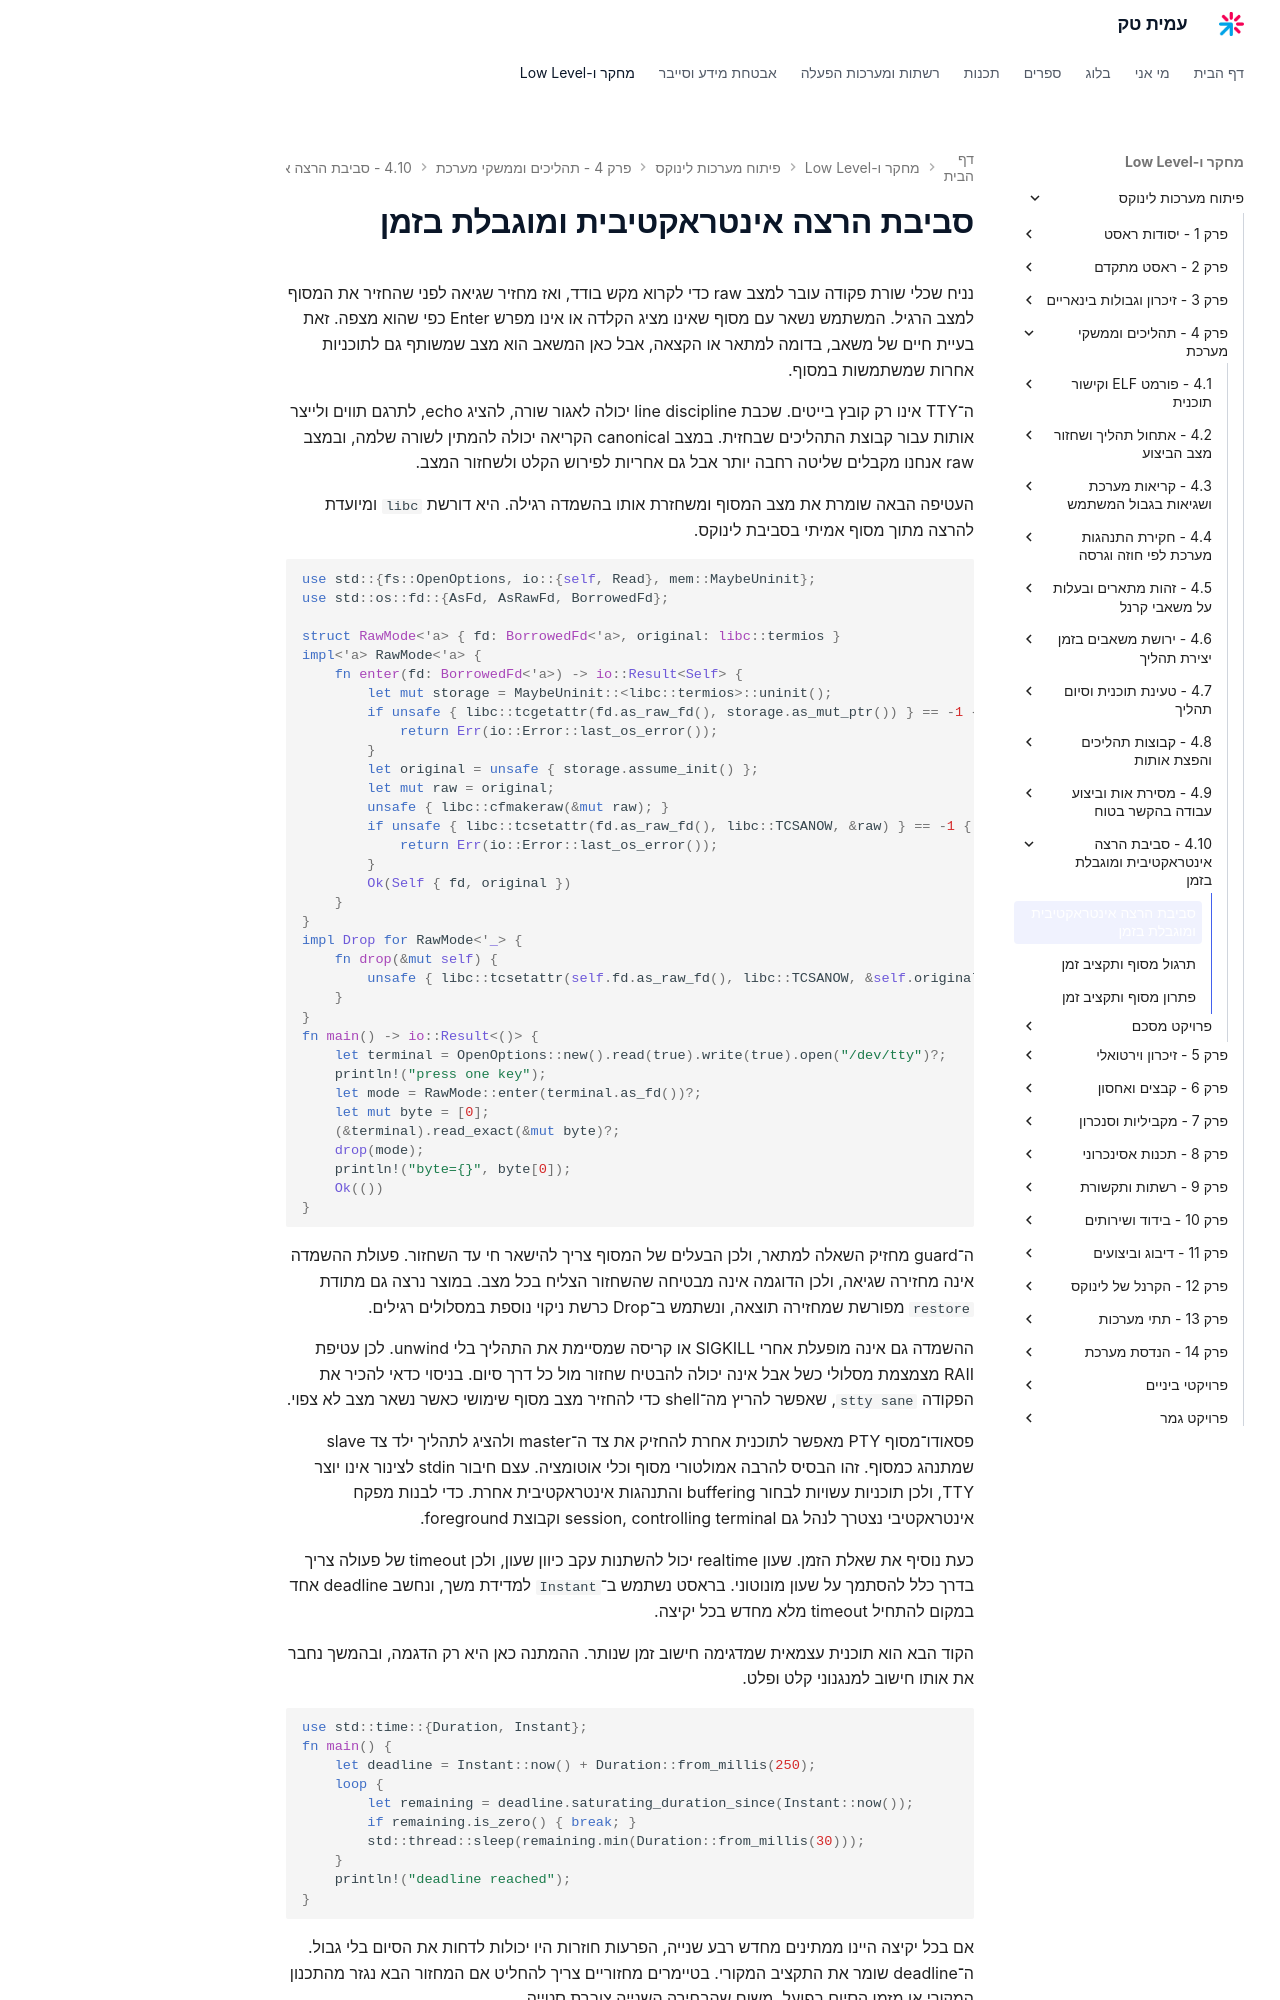

repository: AmitPinchasi/amittech · page: פיתוח-מערכות-לינוקס/4 - תהליכים וממשקי מערכת/4.10 - סביבת הרצה אינטראקטיבית ומוגבלת בזמן/4.10 - סביבת הרצה אינטראקטיבית ומוגבלת בזמן - הרצאה/index.html · generator: mkdocs

# סביבת הרצה אינטראקטיבית ומוגבלת בזמן

נניח שכלי שורת פקודה עובר למצב raw כדי לקרוא מקש בודד, ואז מחזיר שגיאה לפני שהחזיר את המסוף למצב הרגיל. המשתמש נשאר עם מסוף שאינו מציג הקלדה או אינו מפרש Enter כפי שהוא מצפה. זאת בעיית חיים של משאב, בדומה למתאר או הקצאה, אבל כאן המשאב הוא מצב שמשותף גם לתוכניות אחרות שמשתמשות במסוף.

ה־TTY אינו רק קובץ בייטים. שכבת line discipline יכולה לאגור שורה, להציג echo, לתרגם תווים ולייצר אותות עבור קבוצת התהליכים שבחזית. במצב canonical הקריאה יכולה להמתין לשורה שלמה, ובמצב raw אנחנו מקבלים שליטה רחבה יותר אבל גם אחריות לפירוש הקלט ולשחזור המצב.

העטיפה הבאה שומרת את מצב המסוף ומשחזרת אותו בהשמדה רגילה. היא דורשת `libc` ומיועדת להרצה מתוך מסוף אמיתי בסביבת לינוקס.

```rust
use std::{fs::OpenOptions, io::{self, Read}, mem::MaybeUninit};
use std::os::fd::{AsFd, AsRawFd, BorrowedFd};

struct RawMode<'a> { fd: BorrowedFd<'a>, original: libc::termios }
impl<'a> RawMode<'a> {
    fn enter(fd: BorrowedFd<'a>) -> io::Result<Self> {
        let mut storage = MaybeUninit::<libc::termios>::uninit();
        if unsafe { libc::tcgetattr(fd.as_raw_fd(), storage.as_mut_ptr()) } == -1 {
            return Err(io::Error::last_os_error());
        }
        let original = unsafe { storage.assume_init() };
        let mut raw = original;
        unsafe { libc::cfmakeraw(&mut raw); }
        if unsafe { libc::tcsetattr(fd.as_raw_fd(), libc::TCSANOW, &raw) } == -1 {
            return Err(io::Error::last_os_error());
        }
        Ok(Self { fd, original })
    }
}
impl Drop for RawMode<'_> {
    fn drop(&mut self) {
        unsafe { libc::tcsetattr(self.fd.as_raw_fd(), libc::TCSANOW, &self.original); }
    }
}
fn main() -> io::Result<()> {
    let terminal = OpenOptions::new().read(true).write(true).open("/dev/tty")?;
    println!("press one key");
    let mode = RawMode::enter(terminal.as_fd())?;
    let mut byte = [0];
    (&terminal).read_exact(&mut byte)?;
    drop(mode);
    println!("byte={}", byte[0]);
    Ok(())
}
```

ה־guard מחזיק השאלה למתאר, ולכן הבעלים של המסוף צריך להישאר חי עד השחזור. פעולת ההשמדה אינה מחזירה שגיאה, ולכן הדוגמה אינה מבטיחה שהשחזור הצליח בכל מצב. במוצר נרצה גם מתודת `restore` מפורשת שמחזירה תוצאה, ונשתמש ב־Drop כרשת ניקוי נוספת במסלולים רגילים.

ההשמדה גם אינה מופעלת אחרי SIGKILL או קריסה שמסיימת את התהליך בלי unwind. לכן עטיפת RAII מצמצמת מסלולי כשל אבל אינה יכולה להבטיח שחזור מול כל דרך סיום. בניסוי כדאי להכיר את הפקודה `stty sane`, שאפשר להריץ מה־shell כדי להחזיר מצב מסוף שימושי כאשר נשאר מצב לא צפוי.

פסאודו־מסוף PTY מאפשר לתוכנית אחרת להחזיק את צד ה־master ולהציג לתהליך ילד צד slave שמתנהג כמסוף. זהו הבסיס להרבה אמולטורי מסוף וכלי אוטומציה. עצם חיבור stdin לצינור אינו יוצר TTY, ולכן תוכניות עשויות לבחור buffering והתנהגות אינטראקטיבית אחרת. כדי לבנות מפקח אינטראקטיבי נצטרך לנהל גם session, controlling terminal וקבוצת foreground.

כעת נוסיף את שאלת הזמן. שעון realtime יכול להשתנות עקב כיוון שעון, ולכן timeout של פעולה צריך בדרך כלל להסתמך על שעון מונוטוני. בראסט נשתמש ב־`Instant` למדידת משך, ונחשב deadline אחד במקום להתחיל timeout מלא מחדש בכל יקיצה.

הקוד הבא הוא תוכנית עצמאית שמדגימה חישוב זמן שנותר. ההמתנה כאן היא רק הדגמה, ובהמשך נחבר את אותו חישוב למנגנוני קלט ופלט.

```rust
use std::time::{Duration, Instant};
fn main() {
    let deadline = Instant::now() + Duration::from_millis(250);
    loop {
        let remaining = deadline.saturating_duration_since(Instant::now());
        if remaining.is_zero() { break; }
        std::thread::sleep(remaining.min(Duration::from_millis(30)));
    }
    println!("deadline reached");
}
```

אם בכל יקיצה היינו ממתינים מחדש רבע שנייה, הפרעות חוזרות היו יכולות לדחות את הסיום בלי גבול. ה־deadline שומר את התקציב המקורי. בטיימרים מחזוריים צריך להחליט אם המחזור הבא נגזר מהתכנון המקורי או מזמן הסיום בפועל, משום שהבחירה השנייה צוברת סטייה.
